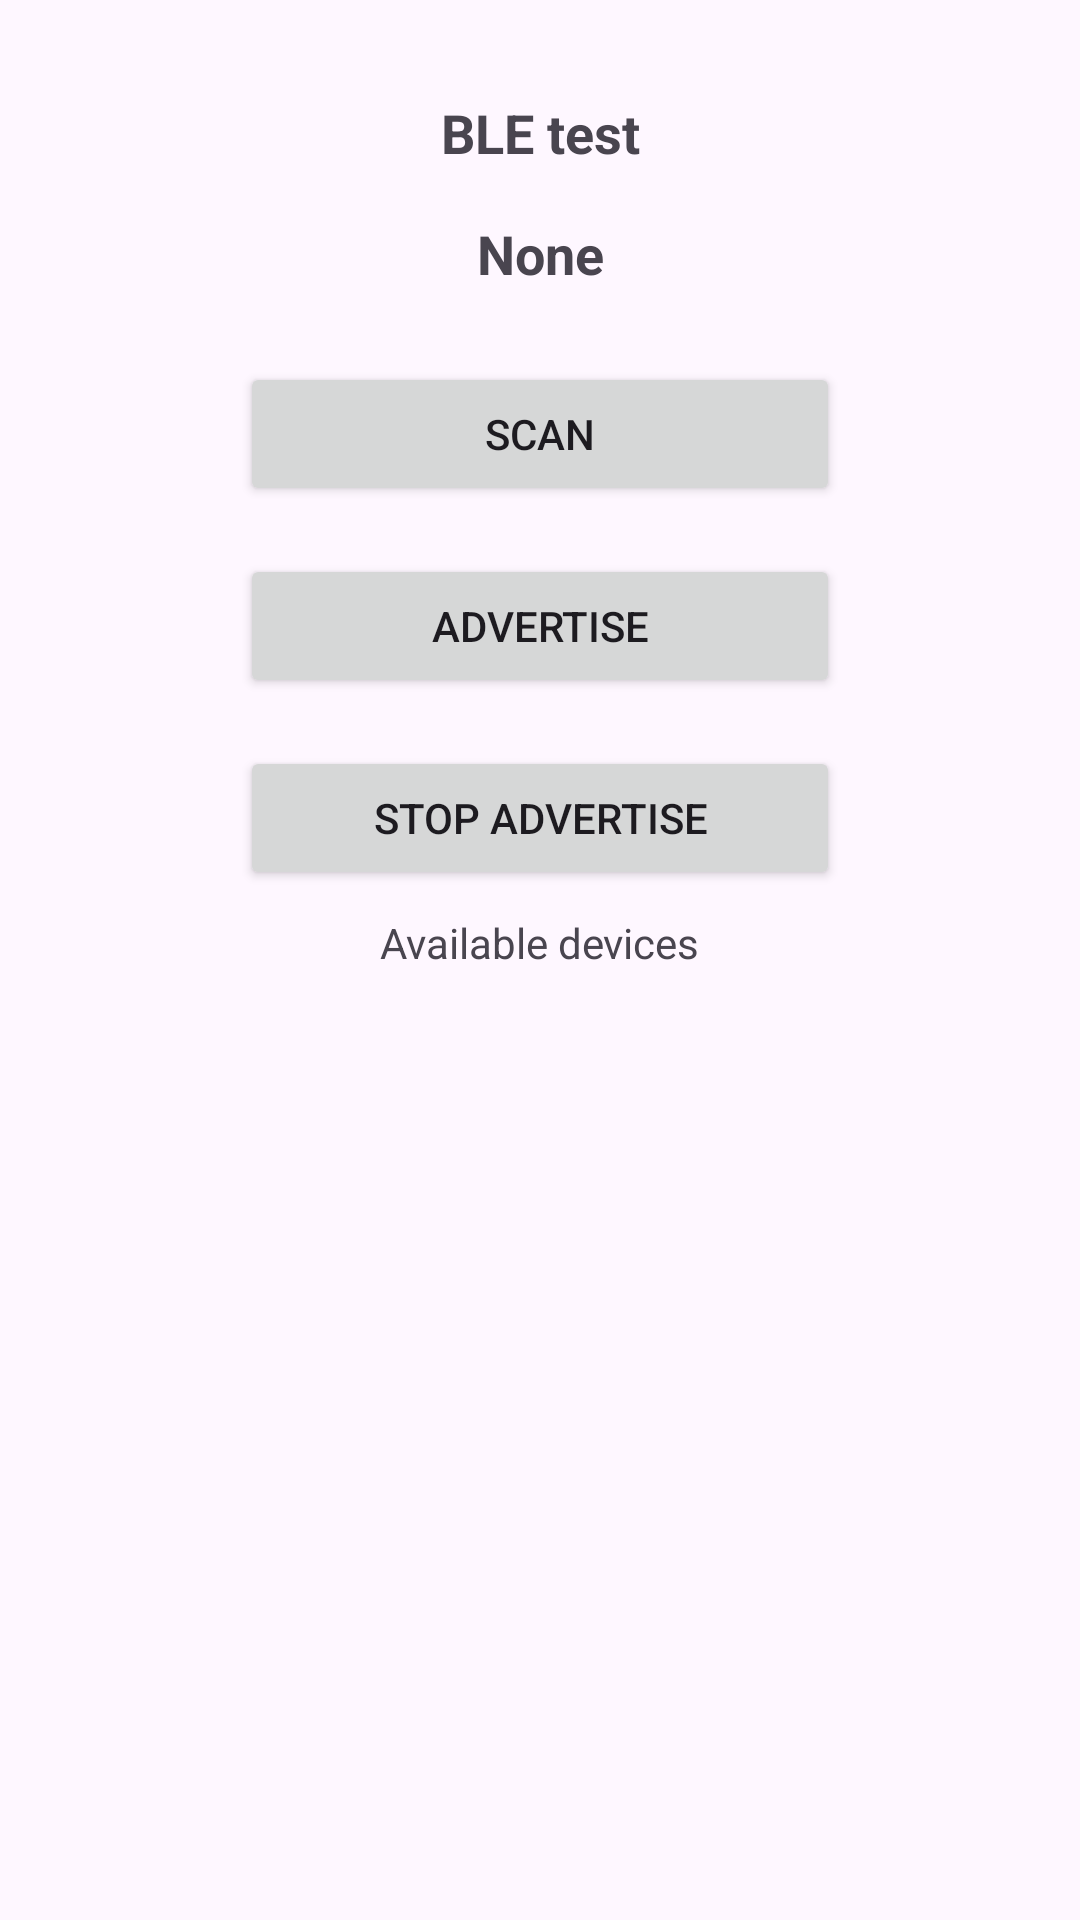

This screen was rendered from an Android layout file. Write that file and the resources it references.
<!-- AndroidManifest.xml: application theme Theme.MyClient -->
<!-- res/layout/activity_ble.xml -->
<?xml version="1.0" encoding="utf-8"?>
<androidx.constraintlayout.widget.ConstraintLayout xmlns:android="http://schemas.android.com/apk/res/android"
    xmlns:app="http://schemas.android.com/apk/res-auto"
    android:layout_width="match_parent"
    android:layout_height="match_parent"
    xmlns:tools="http://schemas.android.com/tools">

    <TextView
        android:id="@+id/title"
        android:layout_width="wrap_content"
        android:layout_height="wrap_content"
        android:layout_margin="32dp"
        android:text="BLE test"
        android:textStyle="bold"
        android:textSize="18sp"
        app:layout_constraintEnd_toEndOf="parent"
        app:layout_constraintStart_toStartOf="parent"
        app:layout_constraintTop_toTopOf="parent" />

    <TextView
        android:id="@+id/state"
        android:layout_width="wrap_content"
        android:layout_height="wrap_content"
        android:layout_margin="16dp"
        android:text="None"
        android:textStyle="bold"
        android:textSize="18sp"
        app:layout_constraintEnd_toEndOf="parent"
        app:layout_constraintStart_toStartOf="parent"
        app:layout_constraintTop_toBottomOf="@+id/title" />

    <Button
        android:id="@+id/scanButton"
        android:layout_width="200dp"
        android:layout_height="wrap_content"
        android:layout_margin="24dp"
        android:text="Scan"
        app:layout_constraintEnd_toEndOf="parent"
        app:layout_constraintStart_toStartOf="parent"
        app:layout_constraintTop_toBottomOf="@+id/state" />

    <Button
        android:id="@+id/advertiseButton"
        android:layout_width="200dp"
        android:layout_height="wrap_content"
        android:layout_margin="16dp"
        android:text="Advertise"
        app:layout_constraintEnd_toEndOf="parent"
        app:layout_constraintStart_toStartOf="parent"
        app:layout_constraintTop_toBottomOf="@+id/scanButton" />

    <Button
        android:id="@+id/stopAdvertiseButton"
        android:layout_width="200dp"
        android:layout_height="wrap_content"
        android:layout_margin="16dp"
        android:text="Stop Advertise"
        app:layout_constraintEnd_toEndOf="parent"
        app:layout_constraintStart_toStartOf="parent"
        app:layout_constraintTop_toBottomOf="@+id/advertiseButton" />

    <Button
        android:id="@+id/connectButton"
        android:layout_width="200dp"
        android:layout_height="wrap_content"
        android:layout_margin="16dp"
        android:text="Connect"
        android:visibility="gone"
        app:layout_constraintEnd_toEndOf="parent"
        app:layout_constraintStart_toStartOf="parent"
        app:layout_constraintTop_toBottomOf="@+id/stopAdvertiseButton" />

    <TextView
        android:id="@+id/devicesLabel"
        android:layout_width="wrap_content"
        android:layout_height="wrap_content"
        android:text="Available devices"
        android:layout_marginTop="8dp"
        app:layout_constraintEnd_toEndOf="parent"
        app:layout_constraintStart_toStartOf="parent"
        app:layout_constraintTop_toBottomOf="@+id/connectButton" />

    <androidx.recyclerview.widget.RecyclerView
        android:id="@+id/devicesList"
        android:layout_width="match_parent"
        android:layout_height="0dp"
        android:clipToPadding="false"
        android:orientation="vertical"
        android:layout_marginTop="8dp"
        app:layout_constraintEnd_toEndOf="parent"
        app:layout_constraintStart_toStartOf="parent"
        app:layout_constraintTop_toBottomOf="@+id/devicesLabel"
        app:layout_constraintBottom_toBottomOf="parent"
        tools:listitem="@layout/ble_devices_list_item"/>

</androidx.constraintlayout.widget.ConstraintLayout>
<!-- resources referenced by this layout -->
<resources>
  <style name="Theme.MyClient" parent="Base.Theme.MyClient" />
  <style name="Base.Theme.MyClient" parent="Theme.Material3.DayNight.NoActionBar">
          
          
      </style>
</resources>
